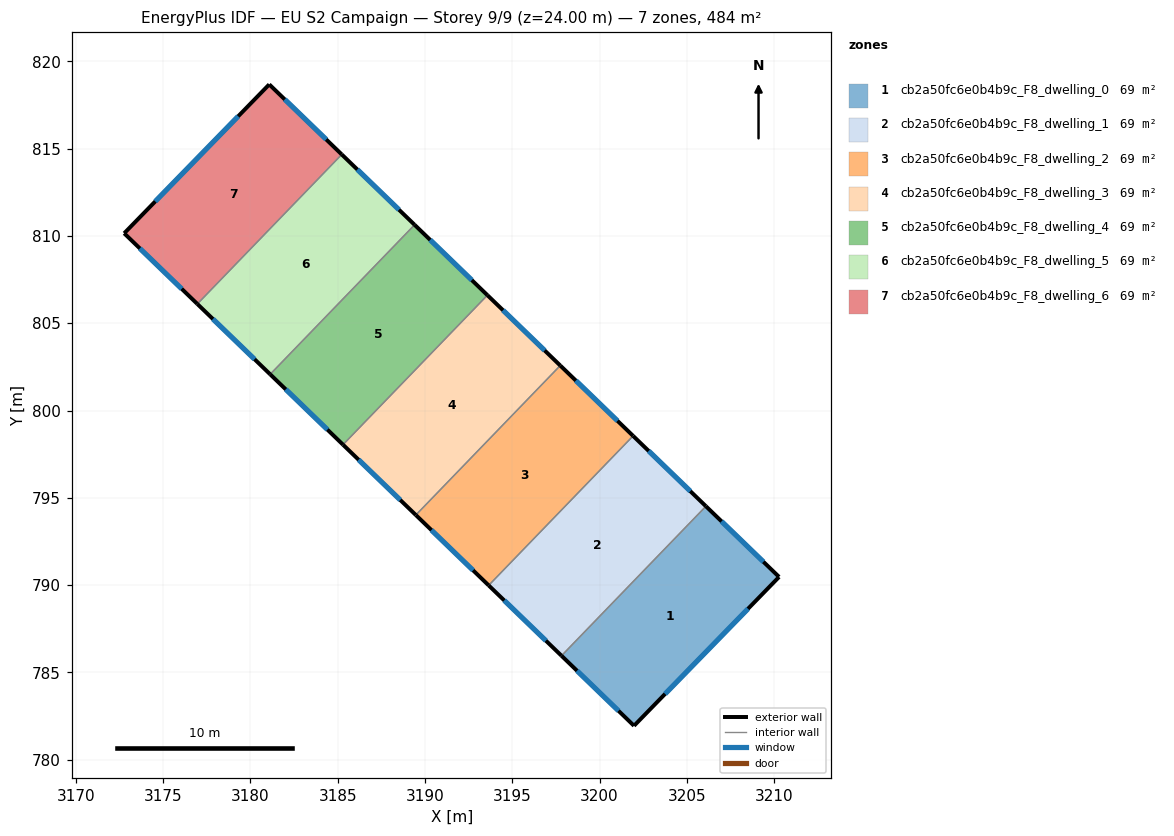
=== STOREY PLAN SPEC (per zone: floor XY polygon, exterior-wall plan segments, windows/doors) ===
zone 1: cb2a50fc6e0b4b9c_F8_dwelling_0  (69.1 m²)
  floor: (3210.28, 790.47) (3201.97, 781.94) (3197.82, 785.96) (3206.09, 794.52)
  exterior wall: (3201.97, 781.94) – (3210.28, 790.47)  [11.9 m]
    window: (3203.75, 783.77) – (3208.50, 788.64)  [11.7 m²]
  exterior wall: (3197.82, 785.96) – (3201.97, 781.94)  [5.8 m]
    window: (3198.71, 785.10) – (3201.08, 782.80)  [5.7 m²]
  exterior wall: (3210.28, 790.47) – (3206.09, 794.52)  [5.8 m]
    window: (3209.39, 791.34) – (3206.99, 793.65)  [5.7 m²]
  interior walls: 1
zone 2: cb2a50fc6e0b4b9c_F8_dwelling_1  (69.1 m²)
  floor: (3206.09, 794.52) (3197.82, 785.96) (3193.65, 789.99) (3201.92, 798.55)
  exterior wall: (3193.65, 789.99) – (3197.82, 785.96)  [5.8 m]
    window: (3194.54, 789.12) – (3196.93, 786.82)  [5.7 m²]
  exterior wall: (3206.09, 794.52) – (3201.92, 798.55)  [5.8 m]
    window: (3205.20, 795.38) – (3202.81, 797.69)  [5.7 m²]
  interior walls: 2
zone 3: cb2a50fc6e0b4b9c_F8_dwelling_2  (69.1 m²)
  floor: (3201.92, 798.55) (3193.65, 789.99) (3189.48, 794.02) (3197.75, 802.58)
  exterior wall: (3189.48, 794.02) – (3193.65, 789.99)  [5.8 m]
    window: (3190.37, 793.15) – (3192.75, 790.85)  [5.7 m²]
  exterior wall: (3201.92, 798.55) – (3197.75, 802.58)  [5.8 m]
    window: (3201.03, 799.41) – (3198.64, 801.72)  [5.7 m²]
  interior walls: 2
zone 4: cb2a50fc6e0b4b9c_F8_dwelling_3  (69.1 m²)
  floor: (3197.75, 802.58) (3189.48, 794.02) (3185.30, 798.05) (3193.58, 806.61)
  exterior wall: (3185.30, 798.05) – (3189.48, 794.02)  [5.8 m]
    window: (3186.20, 797.18) – (3188.58, 794.88)  [5.7 m²]
  exterior wall: (3197.75, 802.58) – (3193.58, 806.61)  [5.8 m]
    window: (3196.86, 803.44) – (3194.47, 805.75)  [5.7 m²]
  interior walls: 2
zone 5: cb2a50fc6e0b4b9c_F8_dwelling_4  (69.1 m²)
  floor: (3193.58, 806.61) (3185.30, 798.05) (3181.13, 802.08) (3189.40, 810.64)
  exterior wall: (3181.13, 802.08) – (3185.30, 798.05)  [5.8 m]
    window: (3182.02, 801.21) – (3184.41, 798.91)  [5.7 m²]
  exterior wall: (3193.58, 806.61) – (3189.40, 810.64)  [5.8 m]
    window: (3192.68, 807.47) – (3190.30, 809.78)  [5.7 m²]
  interior walls: 2
zone 6: cb2a50fc6e0b4b9c_F8_dwelling_5  (69.1 m²)
  floor: (3189.40, 810.64) (3181.13, 802.08) (3176.96, 806.11) (3185.23, 814.67)
  exterior wall: (3176.96, 806.11) – (3181.13, 802.08)  [5.8 m]
    window: (3177.85, 805.24) – (3180.24, 802.94)  [5.7 m²]
  exterior wall: (3189.40, 810.64) – (3185.23, 814.67)  [5.8 m]
    window: (3188.51, 811.50) – (3186.13, 813.81)  [5.7 m²]
  interior walls: 2
zone 7: cb2a50fc6e0b4b9c_F8_dwelling_6  (69.1 m²)
  floor: (3185.23, 814.67) (3176.96, 806.11) (3172.77, 810.16) (3181.08, 818.68)
  exterior wall: (3172.77, 810.16) – (3176.96, 806.11)  [5.8 m]
    window: (3173.67, 809.29) – (3176.06, 806.97)  [5.7 m²]
  exterior wall: (3181.08, 818.68) – (3172.77, 810.16)  [11.9 m]
    window: (3179.30, 816.86) – (3174.55, 811.98)  [11.7 m²]
  exterior wall: (3185.23, 814.67) – (3181.08, 818.68)  [5.8 m]
    window: (3184.34, 815.53) – (3181.97, 817.82)  [5.7 m²]
  interior walls: 1

=== DERIVED (storey summary) ===
Building: EU S2 Campaign
Storey: 9 of 9  (floor level z = 24.00 m)
Storey gross floor area: 483.5 m²
Zones on this storey: 7
  - cb2a50fc6e0b4b9c_F8_dwelling_0: floor 69.1 m²; exterior wall 23.5 m (70.5 m²); 3 window(s) 23.0 m²; WWR 32.7%
  - cb2a50fc6e0b4b9c_F8_dwelling_1: floor 69.1 m²; exterior wall 11.6 m (34.8 m²); 2 window(s) 11.4 m²; WWR 32.7%
  - cb2a50fc6e0b4b9c_F8_dwelling_2: floor 69.1 m²; exterior wall 11.6 m (34.8 m²); 2 window(s) 11.4 m²; WWR 32.7%
  - cb2a50fc6e0b4b9c_F8_dwelling_3: floor 69.1 m²; exterior wall 11.6 m (34.8 m²); 2 window(s) 11.4 m²; WWR 32.7%
  - cb2a50fc6e0b4b9c_F8_dwelling_4: floor 69.1 m²; exterior wall 11.6 m (34.8 m²); 2 window(s) 11.4 m²; WWR 32.7%
  - cb2a50fc6e0b4b9c_F8_dwelling_5: floor 69.1 m²; exterior wall 11.6 m (34.8 m²); 2 window(s) 11.4 m²; WWR 32.7%
  - cb2a50fc6e0b4b9c_F8_dwelling_6: floor 69.1 m²; exterior wall 23.5 m (70.5 m²); 3 window(s) 23.0 m²; WWR 32.7%
Zone adjacency (shared interzone walls):
  - cb2a50fc6e0b4b9c_F8_dwelling_0 ↔ cb2a50fc6e0b4b9c_F8_dwelling_1
  - cb2a50fc6e0b4b9c_F8_dwelling_1 ↔ cb2a50fc6e0b4b9c_F8_dwelling_2
  - cb2a50fc6e0b4b9c_F8_dwelling_2 ↔ cb2a50fc6e0b4b9c_F8_dwelling_3
  - cb2a50fc6e0b4b9c_F8_dwelling_3 ↔ cb2a50fc6e0b4b9c_F8_dwelling_4
  - cb2a50fc6e0b4b9c_F8_dwelling_4 ↔ cb2a50fc6e0b4b9c_F8_dwelling_5
  - cb2a50fc6e0b4b9c_F8_dwelling_5 ↔ cb2a50fc6e0b4b9c_F8_dwelling_6